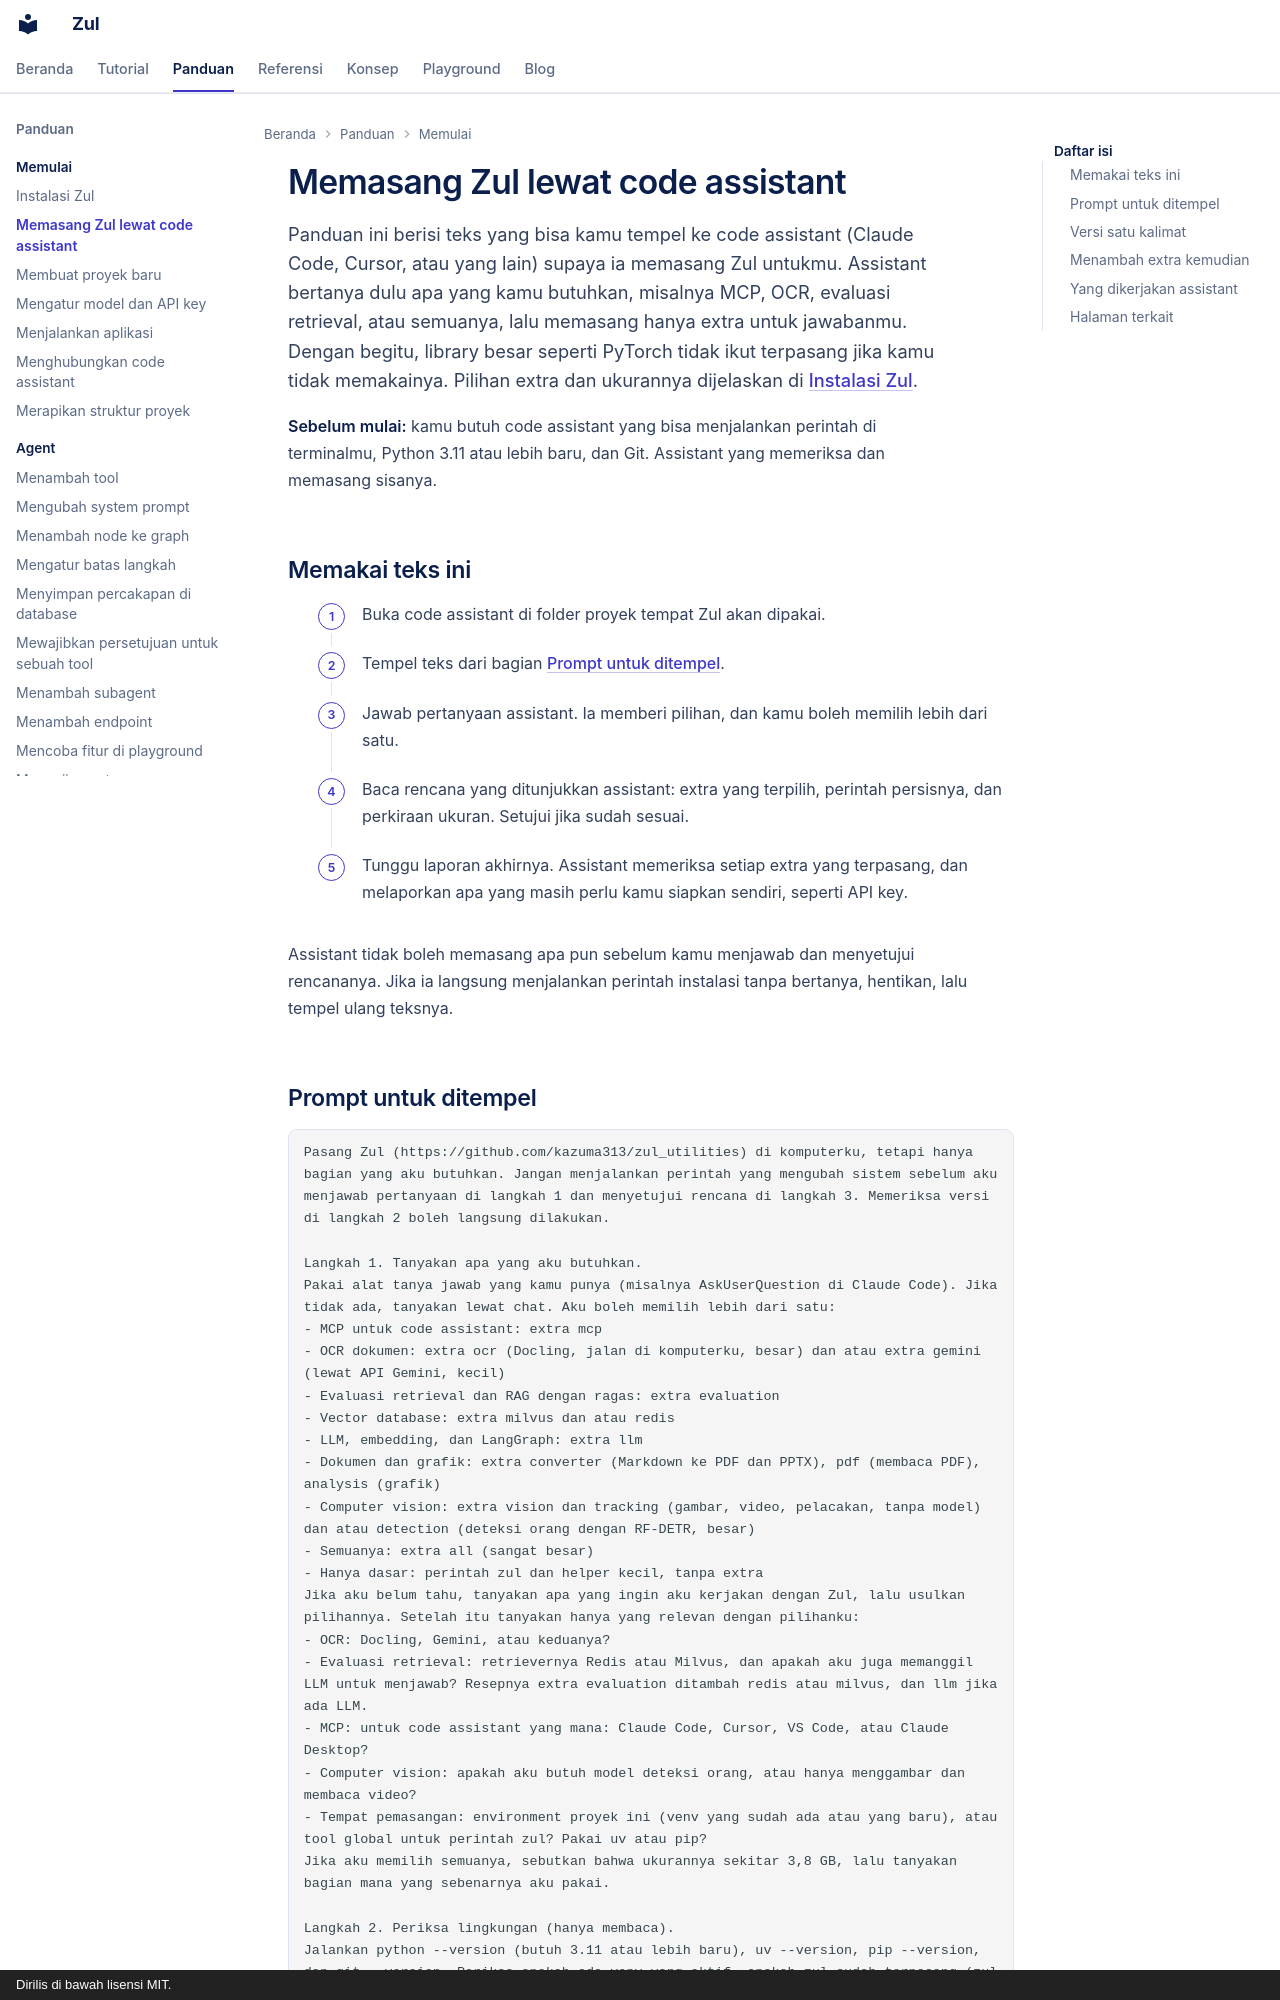

repository: kazuma313/zul_utilities · page: panduan/memasang-zul-dengan-code-assistant/index.html · generator: mkdocs · copyright: Dirilis di bawah lisensi MIT.

# Memasang Zul lewat code assistant

Panduan ini berisi teks yang bisa kamu tempel ke code assistant (Claude Code, Cursor, atau yang lain) supaya ia memasang Zul untukmu. Assistant bertanya dulu apa yang kamu butuhkan, misalnya MCP, OCR, evaluasi retrieval, atau semuanya, lalu memasang hanya extra untuk jawabanmu. Dengan begitu, library besar seperti PyTorch tidak ikut terpasang jika kamu tidak memakainya. Pilihan extra dan ukurannya dijelaskan di [Instalasi Zul](instalasi-zul.md#memasang-per-topik).

**Sebelum mulai:** kamu butuh code assistant yang bisa menjalankan perintah di terminalmu, Python 3.11 atau lebih baru, dan Git. Assistant yang memeriksa dan memasang sisanya.

## Memakai teks ini

1. Buka code assistant di folder proyek tempat Zul akan dipakai.
2. Tempel teks dari bagian [Prompt untuk ditempel](#prompt-untuk-ditempel).
3. Jawab pertanyaan assistant. Ia memberi pilihan, dan kamu boleh memilih lebih dari satu.
4. Baca rencana yang ditunjukkan assistant: extra yang terpilih, perintah persisnya, dan perkiraan ukuran. Setujui jika sudah sesuai.
5. Tunggu laporan akhirnya. Assistant memeriksa setiap extra yang terpasang, dan melaporkan apa yang masih perlu kamu siapkan sendiri, seperti API key.

Assistant tidak boleh memasang apa pun sebelum kamu menjawab dan menyetujui rencananya. Jika ia langsung menjalankan perintah instalasi tanpa bertanya, hentikan, lalu tempel ulang teksnya.
